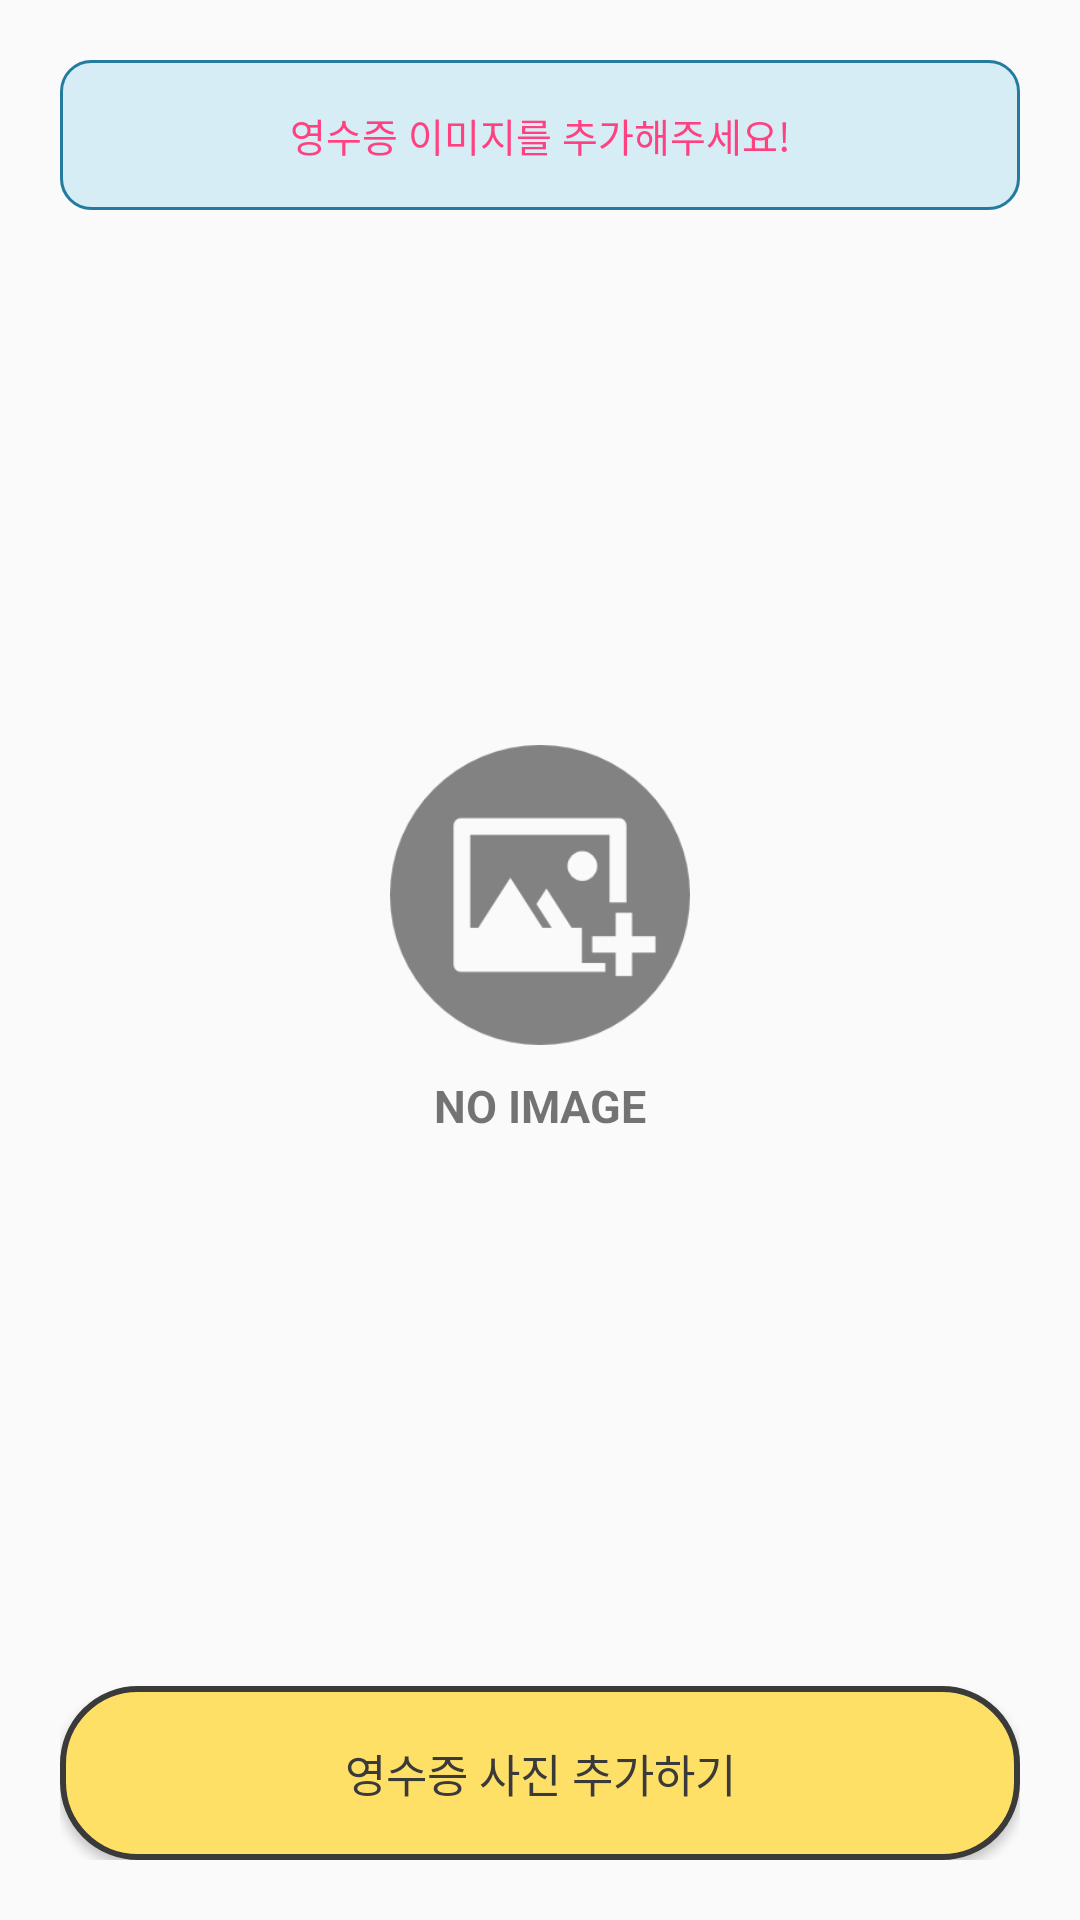

Android layout source for this screen:
<!-- AndroidManifest.xml: application theme AppTheme -->
<!-- res/layout/activity_bill_register.xml -->
<?xml version="1.0" encoding="utf-8"?>
<LinearLayout xmlns:android="http://schemas.android.com/apk/res/android"
    xmlns:app="http://schemas.android.com/apk/res-auto"
    xmlns:tools="http://schemas.android.com/tools"
    android:layout_width="match_parent"
    android:layout_height="match_parent"
    android:orientation="vertical"
    android:padding="20dp"
    tools:context=".BillRegisterActivity">

    <LinearLayout
        android:layout_width="match_parent"
        android:layout_height="0dp"
        android:layout_weight="9"
        android:layout_marginBottom="10dp"
        android:orientation="vertical">

        <TextView
            android:layout_width="match_parent"
            android:layout_height="50dp"
            android:text="영수증 이미지를 추가해주세요!"
            android:textColor="@color/colorAccent"
            android:textSize="13sp"
            android:background="@drawable/bill_dialog_top"
            android:gravity="center"/>

        <RelativeLayout
            android:layout_width="match_parent"
            android:layout_height="match_parent"
            android:layout_marginTop="15dp"
            android:background="@drawable/set_border"
            android:orientation="vertical">

            <TextView
                android:id="@+id/image_details"
                android:layout_width="match_parent"
                android:layout_height="wrap_content"
                android:layout_marginBottom="8dp" />

            <LinearLayout
                android:id="@+id/billRegisterLinearLayout"
                android:layout_width="match_parent"
                android:layout_height="match_parent"
                android:orientation="vertical"
                android:layout_gravity="center"
                android:gravity="center">

                <ImageView
                    android:layout_width="100dp"
                    android:layout_height="100dp"
                    android:src="@drawable/img_image" />
                <TextView
                    android:layout_width="match_parent"
                    android:layout_height="wrap_content"
                    android:text="NO IMAGE"
                    android:textColor="@color/gray"
                    android:textSize="15sp"
                    android:textStyle="bold"
                    android:gravity="center"
                    android:layout_marginTop="10dp"/>

            </LinearLayout>

            <ScrollView
                android:id="@+id/billRegisterScrollView"
                android:layout_width="match_parent"
                android:layout_height="match_parent">

                <ImageView
                    android:id="@+id/main_image"
                    android:layout_width="match_parent"
                    android:layout_height="wrap_content"
                    android:scaleType="fitCenter"
                    android:layout_gravity="center"/>

            </ScrollView>
        </RelativeLayout>
    </LinearLayout>

    <Button
        android:id="@+id/fab"
        android:layout_width="match_parent"
        android:layout_height="0dp"
        android:layout_weight="1"
        android:layout_marginTop="10dp"
        android:textColor="@color/darkgray"
        android:textSize="15sp"
        android:text="영수증 사진 추가하기"
        android:background="@drawable/add_bill_button" />

</LinearLayout>
<!-- resources referenced by this layout -->
<resources>
  <color name="colorAccent">#FF4081</color>
  <color name="darkgray">#3A3A3A</color>
  <!-- drawable add_bill_button (drawable) -->
  <?xml version="1.0" encoding="utf-8"?>
  <selector xmlns:android="http://schemas.android.com/apk/res/android">
      <item>
          <shape>
              <solid android:color="@color/yellow"/>
              <stroke android:color="@color/darkgray" android:width="2dp" />
              
              <corners android:radius="25dp"/>
          </shape>
      </item>
  </selector>
  <!-- drawable bill_dialog_top (drawable) -->
  <?xml version="1.0" encoding="utf-8"?>
  <selector xmlns:android="http://schemas.android.com/apk/res/android">
      <item>
          <shape>
              <solid android:color="#d7edf5"/>
              <stroke android:color="@color/save" android:width="1dp" />
              
              <corners android:radius="10dp" />
          </shape>
      </item>
  </selector>
  <!-- drawable img_image: png bitmap (drawable, 5574 bytes) -->
  <style name="AppTheme" parent="Theme.AppCompat.Light.DarkActionBar">
          
          <item name="colorPrimary">@color/colorPrimary</item>
          <item name="colorPrimaryDark">@color/colorPrimaryDark</item>
          <item name="colorAccent">@color/colorAccent</item>
      </style>
  <color name="yellow">#FFE066</color>
  <color name="save">#247BA0</color>
  <color name="colorPrimary">#1563CA</color>
  <color name="colorPrimaryDark">#185D9B</color>
</resources>
